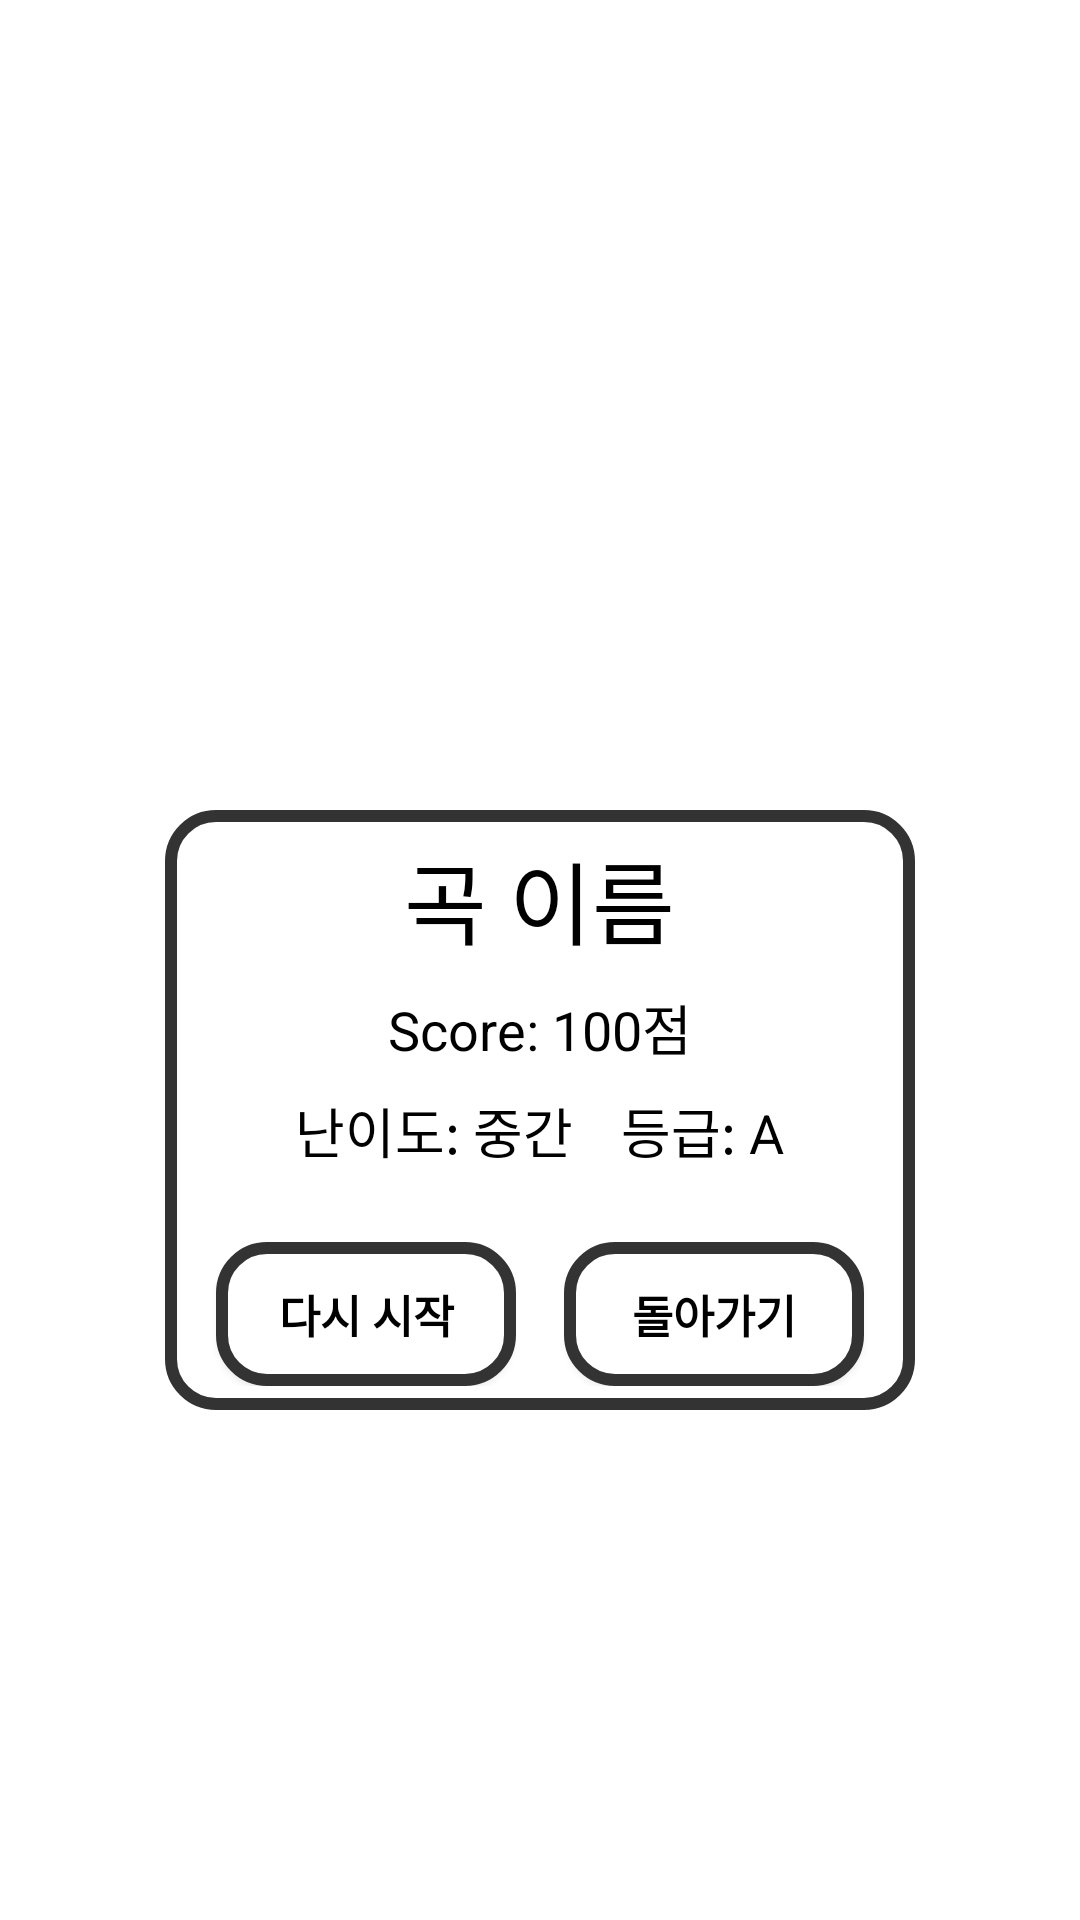

Android layout source for this screen:
<!-- AndroidManifest.xml: application theme Theme.Android_DevOps_Project_8 -->
<!-- res/layout/end_page.xml -->
<?xml version="1.0" encoding="utf-8"?>
<FrameLayout xmlns:android="http://schemas.android.com/apk/res/android"
    xmlns:app="http://schemas.android.com/apk/res-auto"
    android:layout_width="match_parent"
    android:layout_height="match_parent">

    
    <RelativeLayout
        android:id="@+id/bg_layout"
        android:layout_width="match_parent"
        android:layout_height="match_parent"
        style="@style/MyBGColor">

    </RelativeLayout>

    
    <RelativeLayout
        android:id="@+id/ui_layout"
        android:layout_width="match_parent"
        android:layout_height="match_parent"
        android:gravity="center_vertical"
        android:padding="20dp">

        
        <LinearLayout
            android:id="@+id/info_layout"
            android:layout_width="250dp"
            android:layout_height="200dp"
            style="@style/MyBoxStyle"
            android:orientation="vertical"
            android:gravity="center"
            android:layout_marginTop="100dp"
            android:layout_centerHorizontal="true">

            <TextView
                android:id="@+id/tv_song_name"
                android:layout_width="wrap_content"
                android:layout_height="wrap_content"
                android:text="곡 이름"
                android:textSize="30dp"
                style="@style/MyTextViewStyle"
                android:layout_marginBottom="8dp" />

            <TextView
                android:id="@+id/tv_score"
                android:layout_width="wrap_content"
                android:layout_height="wrap_content"
                android:text="Score: 100점"
                android:textSize="18sp"
                style="@style/MyTextViewStyle"
                android:layout_marginBottom="8dp" />

            <LinearLayout
                android:layout_width="wrap_content"
                android:layout_height="wrap_content"
                android:orientation="horizontal">

                <TextView
                    android:id="@+id/tv_difficulty"
                    android:layout_width="wrap_content"
                    android:layout_height="wrap_content"
                    android:text="난이도: 중간"
                    style="@style/MyTextViewStyle"
                    android:layout_marginEnd="16dp" />

                <TextView
                    android:id="@+id/tv_grade"
                    android:layout_width="wrap_content"
                    android:layout_height="wrap_content"
                    style="@style/MyTextViewStyle"
                    android:text="등급: A" />

            </LinearLayout>

            
            <LinearLayout
                android:id="@+id/button_layout"
                android:layout_width="match_parent"
                android:layout_height="wrap_content"
                android:orientation="horizontal"
                android:gravity="center"
                android:layout_marginTop="24dp">

                <androidx.appcompat.widget.AppCompatButton
                    android:id="@+id/btn_restart"
                    android:layout_width="100dp"
                    android:layout_height="wrap_content"
                    android:text="다시 시작"
                    style="@style/MyButtonStyle"
                    android:layout_marginEnd="16dp" />

                <androidx.appcompat.widget.AppCompatButton
                    android:id="@+id/btn_back"
                    android:layout_width="100dp"
                    android:layout_height="wrap_content"
                    android:text="돌아가기"
                    style="@style/MyButtonStyle"/>
            </LinearLayout>
        </LinearLayout>



    </RelativeLayout>
</FrameLayout>
<!-- resources referenced by this layout -->
<resources>
  <style name="MyBGColor">
          <item name="android:background">#ffffff</item>
      </style>
  <style name="MyBoxStyle">
          <item name="android:background">@drawable/white_box</item>
          <item name="android:textColor">#000000</item>
          <item name="android:textSize">15dp</item>
          <item name="android:textStyle">bold</item>
          <item name="android:backgroundTint">@null</item>
      </style>
  <style name="MyButtonStyle" parent="Widget.AppCompat.Button">
          <item name="android:background">@drawable/white_button</item>
          <item name="android:textColor">#000000</item>
          <item name="android:textSize">15dp</item>
          <item name="android:textStyle">bold</item>
          <item name="android:backgroundTint">@null</item>
      </style>
  <style name="MyTextViewStyle" parent="Widget.AppCompat.TextView">
          <item name="android:textColor">#000000</item>
          <item name="android:textSize">18sp</item>
      </style>
  <style name="Theme.Android_DevOps_Project_8" parent="Base.Theme.Android_DevOps_Project_8" />
  <!-- drawable white_box (drawable) -->
  <shape xmlns:android="http://schemas.android.com/apk/res/android"
      android:shape="rectangle">
      <solid android:color="#ffffff" />
      <stroke
          android:width="4dp"
          android:color="#333333" />
      <corners
          android:bottomLeftRadius="15dp"
          android:bottomRightRadius="15dp"
          android:topLeftRadius="15dp"
          android:topRightRadius="15dp" />
  </shape>
  <!-- drawable white_button (drawable) -->
  <selector xmlns:android="http://schemas.android.com/apk/res/android">
      
      <item android:state_checked="true">
          <shape android:shape="rectangle">
              <solid android:color="#bbbbbb" />
              <stroke
                  android:width="4dp"
                  android:color="#333333" />
              <corners
                  android:bottomLeftRadius="15dp"
                  android:bottomRightRadius="15dp"
                  android:topLeftRadius="15dp"
                  android:topRightRadius="15dp" />
          </shape>
      </item>
      
      <item android:state_pressed="true">
          <shape android:shape="rectangle">
              <solid android:color="#CCCCCC" />
              <stroke
                  android:width="4dp"
                  android:color="#333333" />
              <corners
                  android:bottomLeftRadius="15dp"
                  android:bottomRightRadius="15dp"
                  android:topLeftRadius="15dp"
                  android:topRightRadius="15dp" />
          </shape>
      </item>
  
      
      <item>
          <shape android:shape="rectangle">
              <solid android:color="#ffffff" />
              <stroke
                  android:width="4dp"
                  android:color="#333333" />
              <corners
                  android:bottomLeftRadius="15dp"
                  android:bottomRightRadius="15dp"
                  android:topLeftRadius="15dp"
                  android:topRightRadius="15dp" />
          </shape>
      </item>
  </selector>
  <style name="Base.Theme.Android_DevOps_Project_8" parent="Theme.Material3.DayNight.NoActionBar">
          
          
          <item name="android:windowFullscreen">true</item>
          
          <item name="windowActionBar">false</item>
          <item name="windowNoTitle">true</item>
      </style>
</resources>
